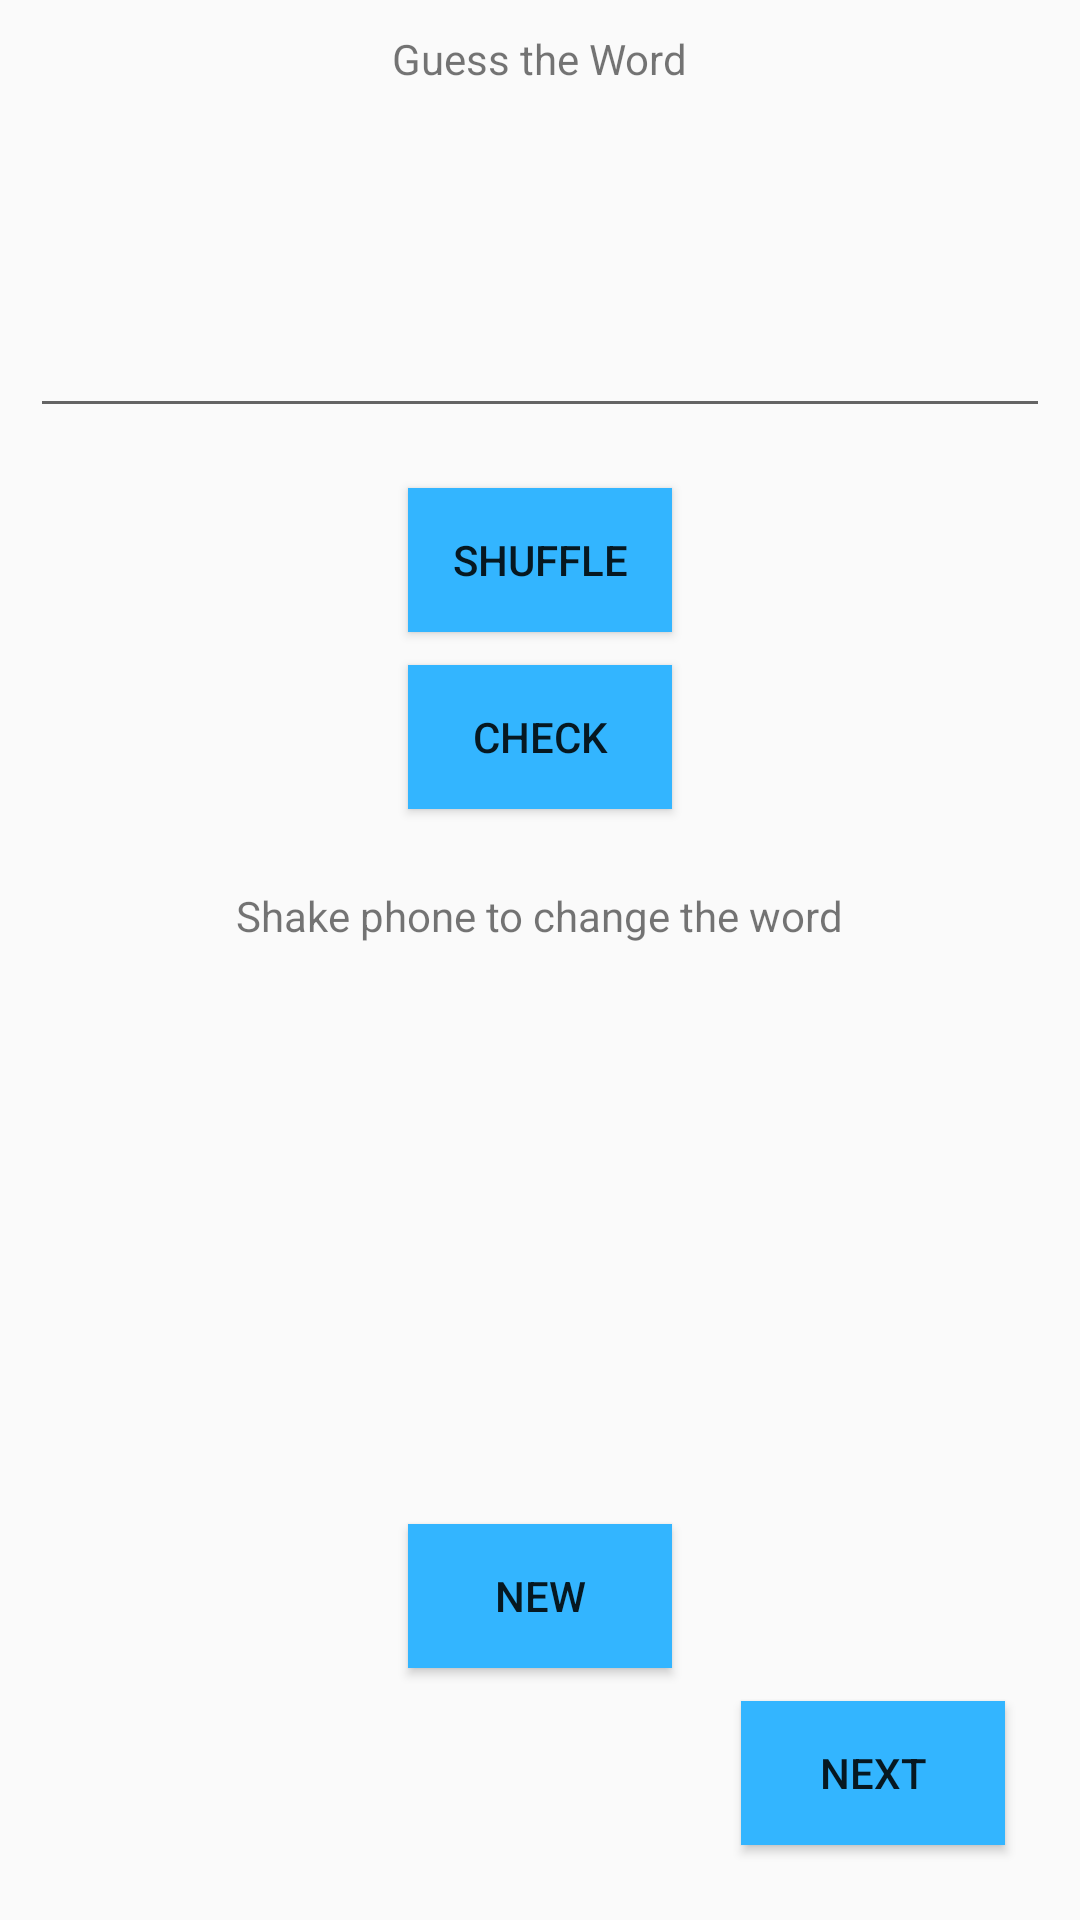

This screen was rendered from an Android layout file. Write that file and the resources it references.
<!-- AndroidManifest.xml: application theme AppTheme -->
<!-- res/layout/activity_main2.xml -->
<?xml version="1.0" encoding="utf-8"?>
<RelativeLayout xmlns:android="http://schemas.android.com/apk/res/android"
    xmlns:app="http://schemas.android.com/apk/res-auto"
    xmlns:tools="http://schemas.android.com/tools"
    android:layout_width="match_parent"
    android:layout_height="match_parent"
    android:padding="10dp"
    tools:context="com.mobility.dictwilson.memoryplus.Main2Activity">


    <TextView
        android:id="@+id/textview_info"
        android:layout_width="wrap_content"
        android:layout_height="wrap_content"
        android:layout_alignParentTop="true"
        android:layout_centerHorizontal="true"
        android:text="Guess the Word" />

    <TextView
        android:id="@+id/textview_word"
        android:layout_width="match_parent"
        android:layout_height="wrap_content"
        android:layout_below="@+id/textview_info"
        android:layout_centerHorizontal="true"
        android:layout_marginTop="20dp"
        android:gravity="center"
        android:text=""
        android:textSize="24dp" />

    <EditText
        android:id="@+id/edittext_guess"
        android:layout_width="match_parent"
        android:layout_height="wrap_content"
        android:layout_below="@+id/textview_word"
        android:layout_centerHorizontal="true"
        android:layout_marginTop="20dp"
        android:ems="10"
        android:inputType="textPersonName"
        android:text="" />

    <Button
        android:id="@+id/button_shuffle"
        android:layout_width="wrap_content"
        android:layout_height="wrap_content"
        android:layout_below="@+id/edittext_guess"
        android:layout_centerHorizontal="true"
        android:layout_marginTop="20dp"
        android:background="@color/colorAccent"
        android:text="Shuffle" />

    <Button
        android:id="@+id/button_news"
        android:layout_width="wrap_content"
        android:layout_height="wrap_content"
        android:layout_alignParentBottom="true"
        android:layout_alignStart="@+id/button_check"
        android:layout_marginBottom="74dp"
        android:layout_centerHorizontal="true"
        android:background="@color/colorAccent"
        android:text="NEW" />


    <Button
        android:id="@+id/button_nexts"
        android:layout_width="wrap_content"
        android:layout_height="wrap_content"
        android:layout_alignParentBottom="true"
        android:layout_alignParentEnd="true"
        android:layout_marginBottom="15dp"
        android:layout_marginEnd="15dp"
        android:background="@color/colorAccent"
        android:text="Next" />

    <Button
        android:id="@+id/button_check"
        android:layout_width="wrap_content"
        android:layout_height="wrap_content"
        android:layout_below="@+id/button_shuffle"
        android:layout_centerHorizontal="true"
        android:layout_marginTop="11dp"
        android:background="@color/colorAccent"
        android:text="CHECK" />

    <TextView
        android:id="@+id/textView17"
        android:layout_width="wrap_content"
        android:layout_height="wrap_content"
        android:layout_below="@+id/button_shuffle"
        android:layout_centerHorizontal="true"
        android:layout_marginTop="85dp"
        android:text="Shake phone to change the word" />


</RelativeLayout>
<!-- resources referenced by this layout -->
<resources>
  <color name="colorAccent">#33B5FF</color>
  <style name="AppTheme" parent="Theme.AppCompat.Light.DarkActionBar">
          
          <item name="colorPrimary">@color/colorPrimary</item>
          <item name="colorPrimaryDark">@color/colorPrimaryDark</item>
          <item name="colorAccent">@color/colorAccent</item>
      </style>
  <color name="colorPrimary">#bdbdbd</color>
  <color name="colorPrimaryDark">#707070</color>
</resources>
